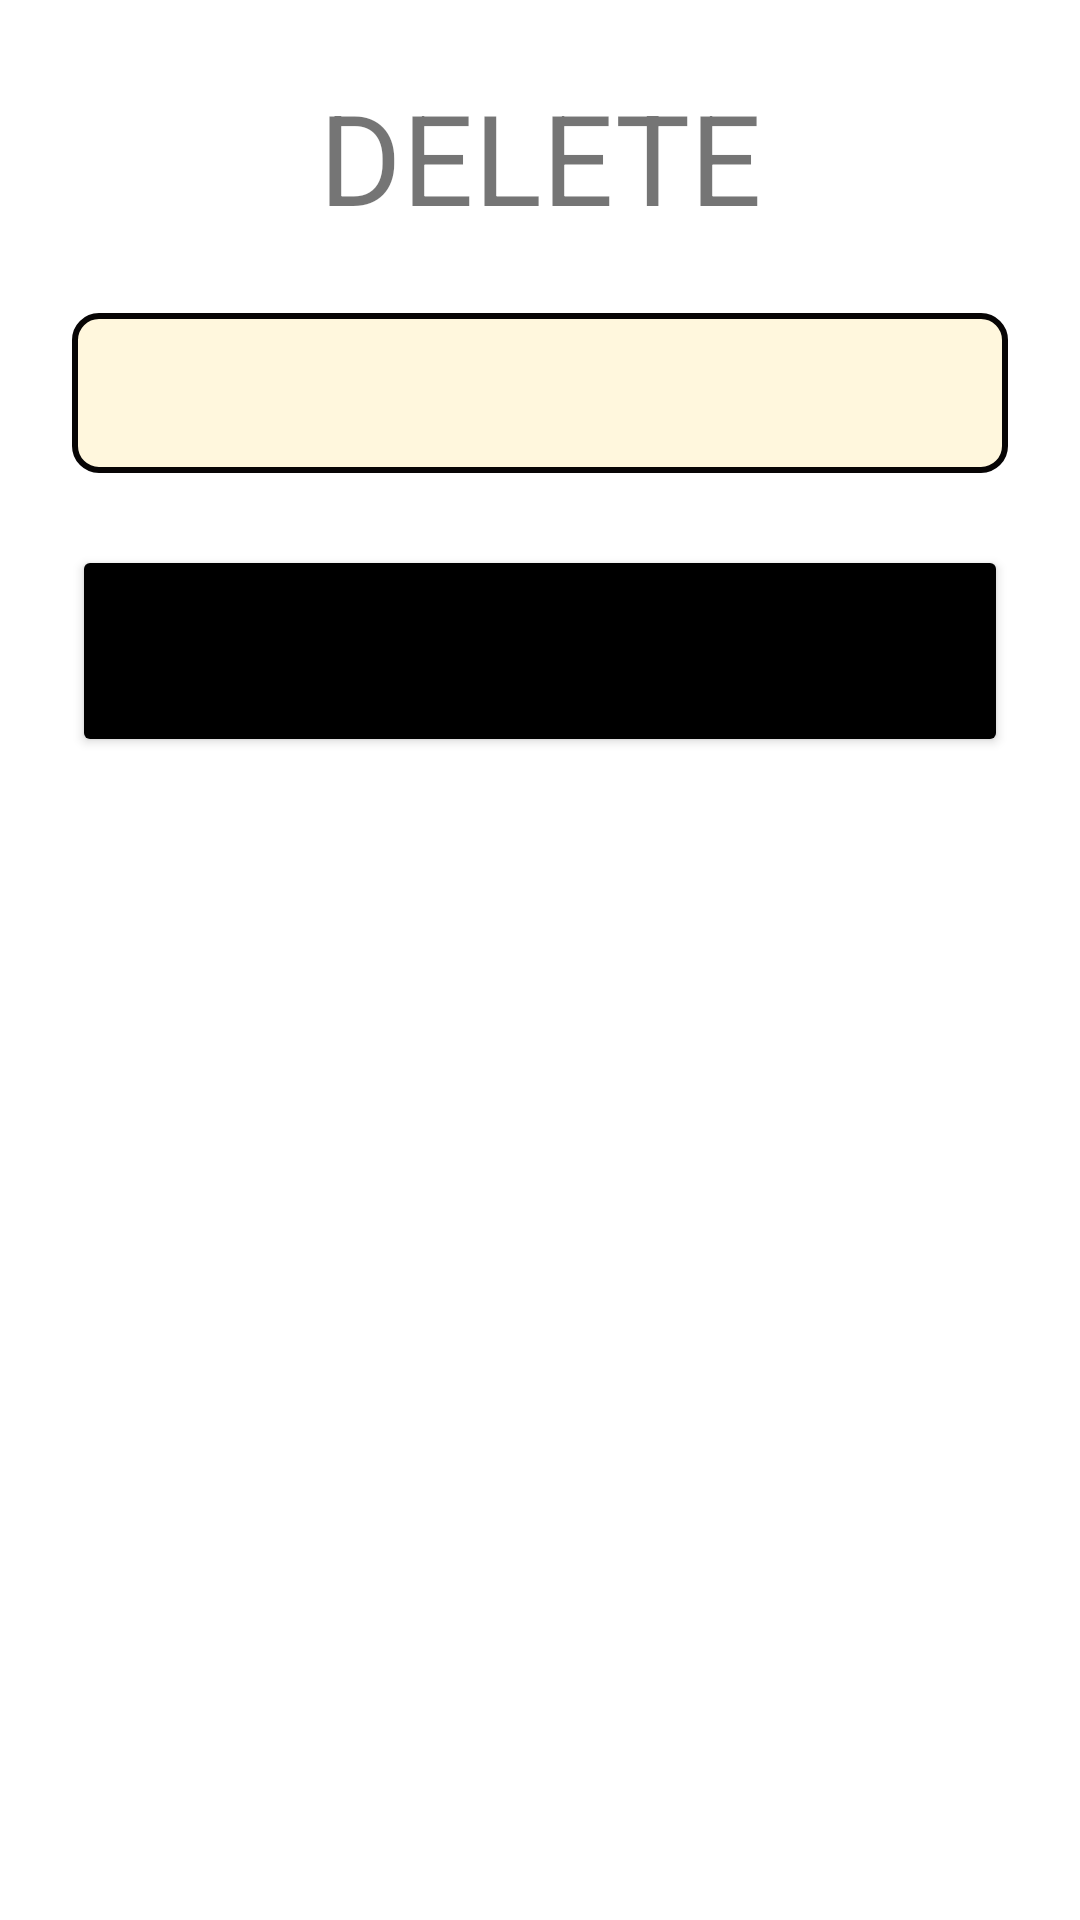

Produce the Android XML layout that renders to this screen, including the resource entries it uses.
<!-- AndroidManifest.xml: application theme Theme.LoginWithFirebase -->
<!-- res/layout/activity_delete_data.xml -->
<?xml version="1.0" encoding="utf-8"?>
<layout xmlns:android="http://schemas.android.com/apk/res/android"
    xmlns:app="http://schemas.android.com/apk/res-auto"
    xmlns:tools="http://schemas.android.com/tools">

    <data>

    </data>

    <androidx.constraintlayout.widget.ConstraintLayout
        android:layout_width="match_parent"
        android:layout_height="match_parent"
        tools:context=".activity.DeleteDataActivity">

        <TextView
            android:id="@+id/tv1"
            android:layout_width="match_parent"
            android:layout_height="wrap_content"
            android:text="DELETE"
            android:layout_marginTop="24dp"
            android:textSize="42sp"
            android:gravity="center"
            app:layout_constraintTop_toTopOf="parent"
            />

        <EditText
            android:id="@+id/edtName"
            style="@style/edittext"
            android:layout_width="match_parent"
            android:layout_height="wrap_content"
            android:layout_marginTop="20dp"
            app:layout_constraintEnd_toEndOf="parent"
            app:layout_constraintStart_toStartOf="parent"
            app:layout_constraintTop_toBottomOf="@+id/tv1" />

        <Button
            android:id="@+id/btnDelete"
            android:layout_width="match_parent"
            android:layout_height="wrap_content"
            android:backgroundTint="@color/black"
            android:layout_margin="24dp"
            android:text="DELETE"
            android:textSize="38dp"
            app:layout_constraintTop_toBottomOf="@id/edtName"/>

    </androidx.constraintlayout.widget.ConstraintLayout>
</layout>
<!-- resources referenced by this layout -->
<resources>
  <style name="edittext">
          <item name="android:background">@drawable/bg_edittext</item>
          <item name="android:layout_width">match_parent</item>
          <item name="android:layout_height">42dp</item>
          <item name="android:layout_gravity">center</item>
          <item name="android:layout_margin">24dp</item>
          <item name="android:padding">12dp</item>
          <item name="android:gravity">center</item>
          <item name="android:textSize">22dp</item>
          <item name="android:textColorHint">#7D7D7D</item>
      </style>
  <style name="Theme.LoginWithFirebase" parent="Theme.MaterialComponents.DayNight.DarkActionBar">
          
          <item name="colorPrimary">@color/purple_500</item>
          <item name="colorPrimaryVariant">@color/purple_700</item>
          <item name="colorOnPrimary">@color/white</item>
          
          <item name="colorSecondary">@color/teal_200</item>
          <item name="colorSecondaryVariant">@color/teal_700</item>
          <item name="colorOnSecondary">@color/black</item>
          
          <item name="android:statusBarColor">?attr/colorPrimaryVariant</item>
          
      </style>
  <!-- drawable bg_edittext (drawable) -->
  <?xml version="1.0" encoding="utf-8"?>
  <shape xmlns:android="http://schemas.android.com/apk/res/android">
      <stroke android:color="@color/purple_500"/>
      <corners android:radius="8dp"/>
      <solid android:color="#FFF7DD" />
      <stroke
          android:width="2dp"
          android:color="#070505" />
  </shape>
  <!-- not gathered from this repository: default colours our renderer supplied (Android Studio template values) -->
  <color name="purple_500">#FF6200EE</color>
  <color name="purple_700">#FF3700B3</color>
  <color name="teal_200">#FF03DAC5</color>
  <color name="teal_700">#FF018786</color>
  <color name="black">#FF000000</color>
  <color name="white">#FFFFFFFF</color>
</resources>
